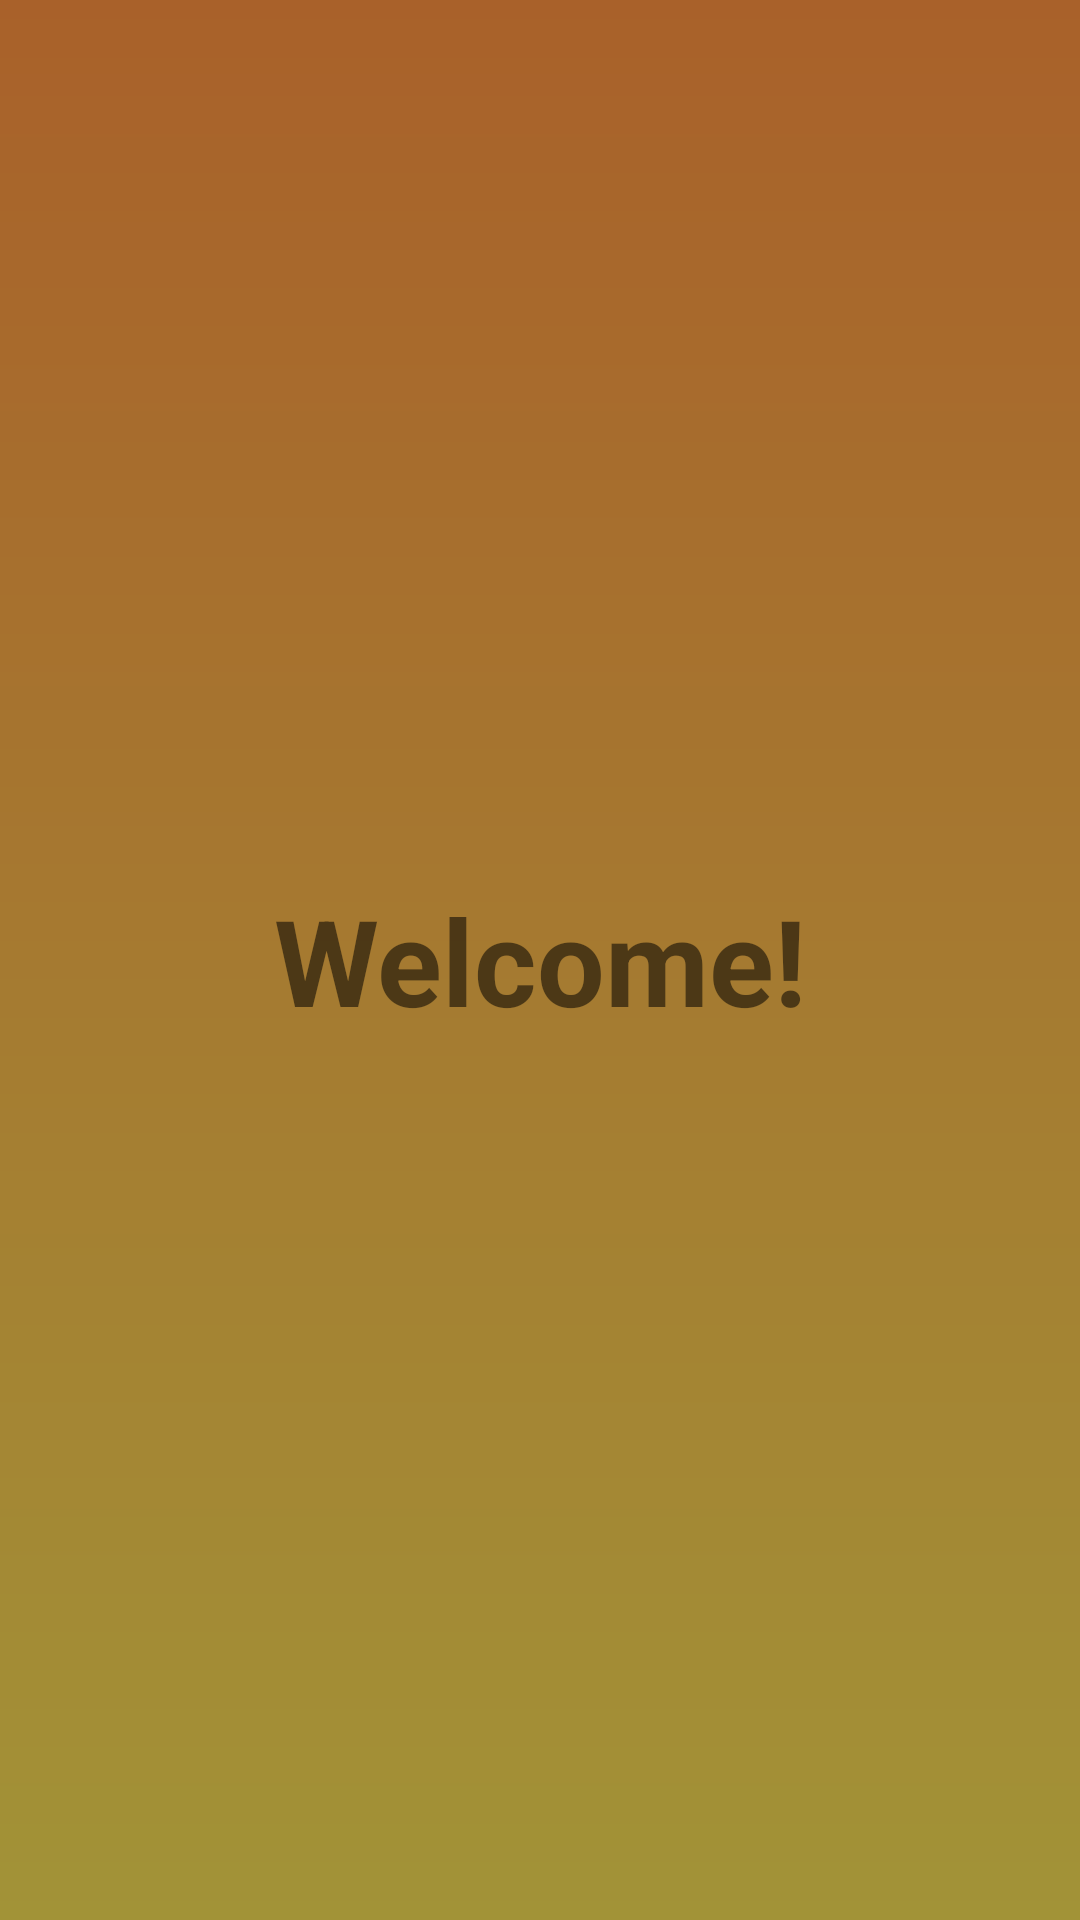

The Android layout XML behind this screen, and the referenced resources:
<!-- AndroidManifest.xml: application theme Theme.TaskTracker -->
<!-- res/layout/activity_splash.xml -->
<?xml version="1.0" encoding="utf-8"?>
<androidx.constraintlayout.widget.ConstraintLayout xmlns:android="http://schemas.android.com/apk/res/android"
    xmlns:app="http://schemas.android.com/apk/res-auto"
    xmlns:tools="http://schemas.android.com/tools"
    android:layout_width="match_parent"
    android:layout_height="match_parent"
    tools:context=".SplashActivity"
    android:background="@drawable/basic_background">

    <TextView
        android:id="@+id/welcomeText"
        android:layout_width="wrap_content"
        android:layout_height="wrap_content"
        android:text="@string/welcome_message"
        android:textSize="40sp"
        android:textStyle="bold"
        app:layout_constraintBottom_toBottomOf="parent"
        app:layout_constraintEnd_toEndOf="parent"
        app:layout_constraintStart_toStartOf="parent"
        app:layout_constraintTop_toTopOf="parent" />

</androidx.constraintlayout.widget.ConstraintLayout>
<!-- resources referenced by this layout -->
<resources>
  <!-- drawable basic_background (drawable) -->
  <?xml version="1.0" encoding="utf-8"?>
  <shape xmlns:android="http://schemas.android.com/apk/res/android">
      <gradient
          android:type="linear"
          android:angle="-135"
          android:startColor="@color/background_upper"
          android:endColor="@color/background_lower"/>
  </shape>
  <string name="welcome_message">Welcome!</string>
  <style name="Theme.TaskTracker" parent="Theme.AppCompat.Light.NoActionBar">
          <item name="windowActionBar">false</item>
          <item name="windowNoTitle">true</item>
          
          <item name="colorPrimary">@color/purple_500</item>
          <item name="colorPrimaryVariant">@color/purple_700</item>
          <item name="colorOnPrimary">@color/white</item>
          
          <item name="colorSecondary">@color/teal_200</item>
          <item name="colorSecondaryVariant">@color/teal_700</item>
          <item name="colorOnSecondary">@color/black</item>
  
          
          <item name="android:statusBarColor" tools:targetApi="21">@color/status_bar</item>
          
          <item name="android:windowBackground">@drawable/basic_background</item>
      </style>
  <color name="background_upper">#A9612A</color>
  <color name="background_lower">#A29337</color>
  <color name="purple_500">#FF6200EE</color>
  <color name="purple_700">#FF3700B3</color>
  <color name="white">#FFFFFFFF</color>
  <color name="teal_200">#FF03DAC5</color>
  <color name="teal_700">#FF018786</color>
  <color name="black">#FF000000</color>
  <color name="status_bar">#A9612A</color>
</resources>
